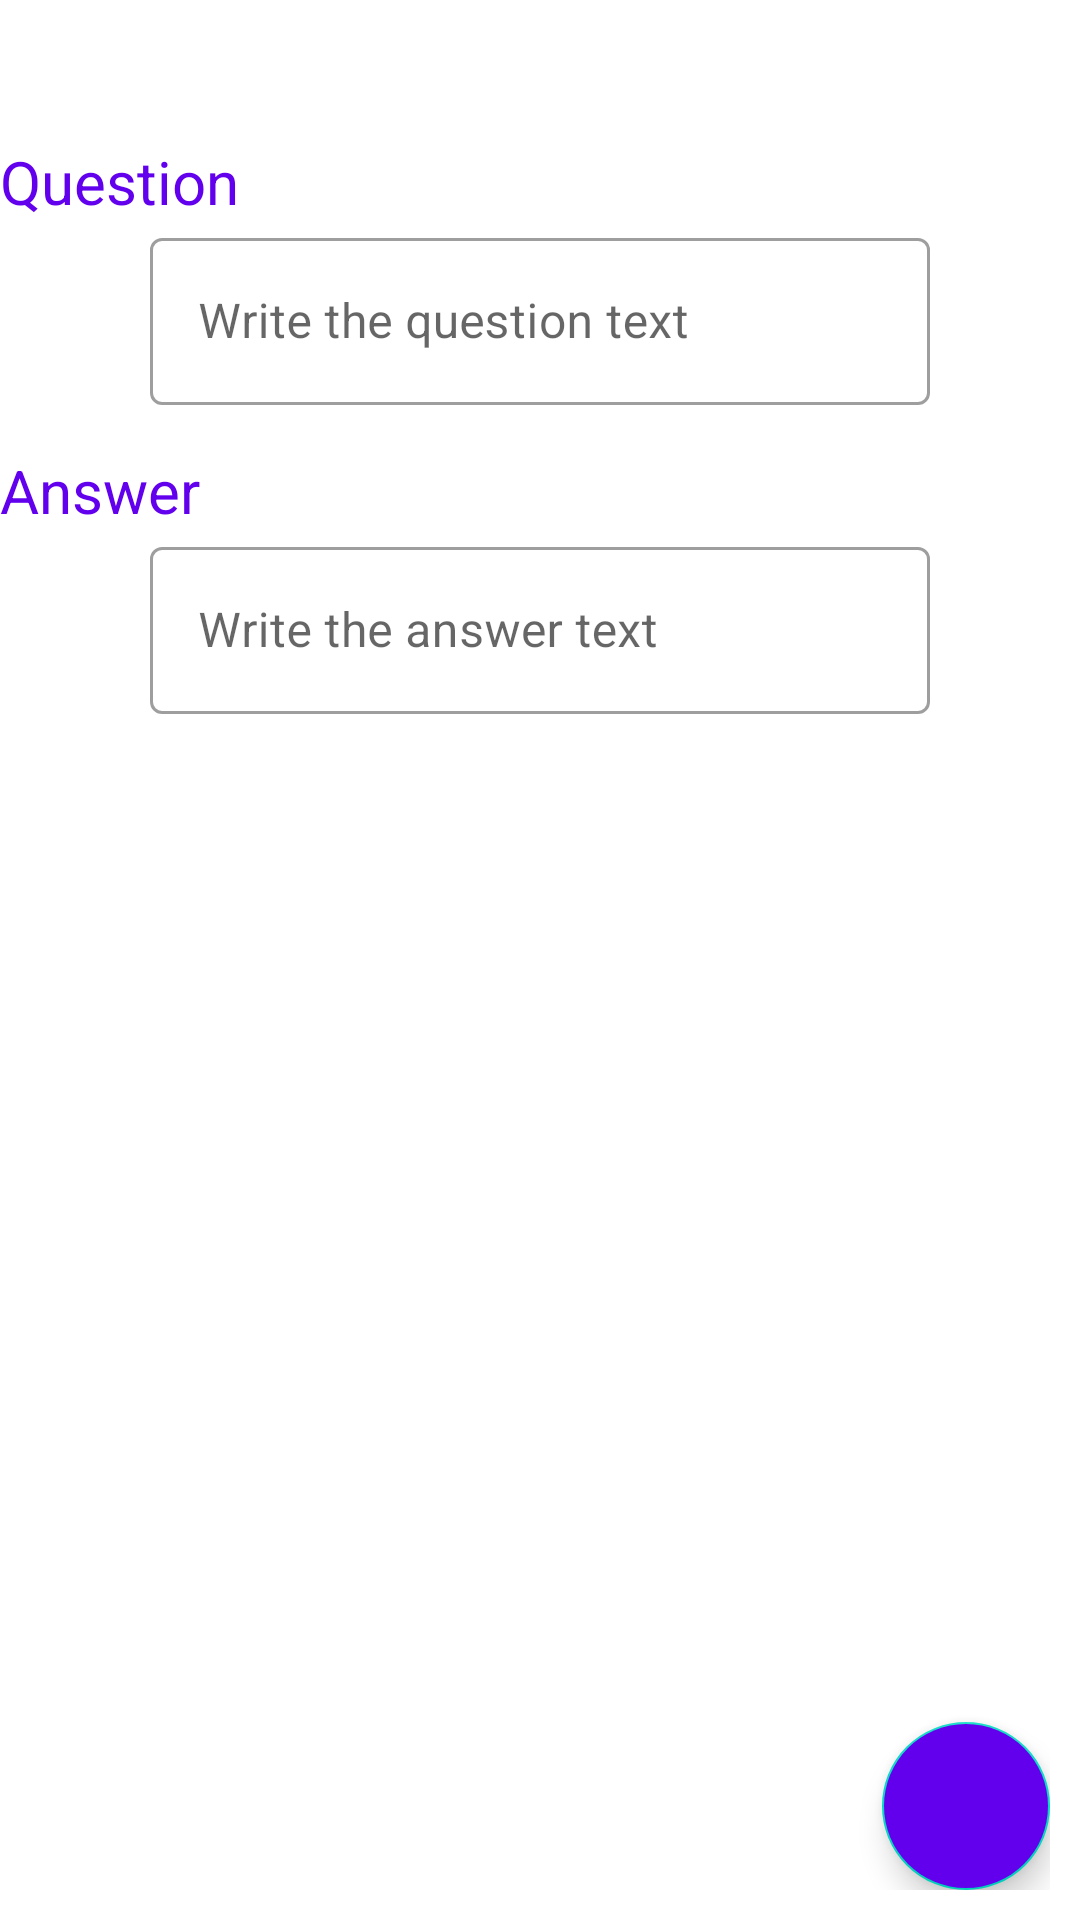

Write the Android layout XML for this screen, with the resource values it uses.
<!-- AndroidManifest.xml: application theme Theme.Cards -->
<!-- res/layout/fragment_card_edit.xml -->
<layout xmlns:android="http://schemas.android.com/apk/res/android">

    <data>
        <variable
            name="card"
            type="es.uam.eps.dadm.cards.model.Card" />
    </data>

    <LinearLayout
        android:layout_width="match_parent"
        android:layout_height="match_parent"
        android:orientation="vertical"
        android:layout_margin="10sp">

        <TextView
            android:id="@+id/current_date"
            android:layout_width="match_parent"
            android:layout_height="wrap_content"
            android:gravity="center"
            android:text="@{card.date.substring(0, 10)}"
            android:textSize="20sp"
            android:textColor="@color/purple_500" />

        <TextView
            android:id="@+id/question_title"
            android:layout_width="wrap_content"
            android:layout_height="wrap_content"
            android:layout_marginTop="20dp"
            android:text="@string/card_edit_question_title"
            android:textSize="20sp"
            android:textColor="@color/purple_500"/>

        <com.google.android.material.textfield.TextInputLayout
            android:layout_width="match_parent"
            android:layout_height="wrap_content"
            android:hint="@string/write_question_hint"
            android:layout_marginHorizontal="50dp"
            android:id="@+id/question_layout"
            style="@style/Widget.MaterialComponents.TextInputLayout.OutlinedBox">

            <com.google.android.material.textfield.TextInputEditText
                android:id="@+id/question"
                android:text="@{card.question}"
                android:layout_width="match_parent"
                android:layout_height="wrap_content"/>

        </com.google.android.material.textfield.TextInputLayout>

        <TextView
            android:id="@+id/answer_title"
            android:layout_width="wrap_content"
            android:layout_height="wrap_content"
            android:text="@string/card_edit_answer_title"
            android:textSize="20sp"
            android:layout_marginTop="15dp"
            android:textColor="@color/purple_500"/>

        <com.google.android.material.textfield.TextInputLayout
            android:layout_width="match_parent"
            android:layout_height="wrap_content"
            android:hint="@string/write_answer_hint"
            android:layout_marginHorizontal="50dp"
            android:id="@+id/answer_layout"
            style="@style/Widget.MaterialComponents.TextInputLayout.OutlinedBox">

            <com.google.android.material.textfield.TextInputEditText
                android:id="@+id/answer"
                android:text="@{card.answer}"
                android:layout_width="match_parent"
                android:layout_height="wrap_content"/>

        </com.google.android.material.textfield.TextInputLayout>

        <com.google.android.material.button.MaterialButtonToggleGroup
            android:id="@+id/card_edit_buttons"
            android:layout_width="match_parent"
            android:layout_height="wrap_content"
            android:layout_marginTop="20dp"
            android:gravity="center">

            <Button
                android:id="@+id/cancel_button"
                style="@style/Widget.MaterialComponents.Button.OutlinedButton"
                android:layout_width="wrap_content"
                android:layout_height="wrap_content"
                android:textColor="@color/design_default_color_error"
                android:text="@string/cancel_card_edit_button_title" />

            <Button
                android:id="@+id/accept_button"
                style="@style/Widget.MaterialComponents.Button.OutlinedButton"
                android:layout_width="wrap_content"
                android:layout_height="wrap_content"
                android:textColor="@color/teal_700"
                android:text="@string/accept_card_edit_button_title" />
        </com.google.android.material.button.MaterialButtonToggleGroup>

        <RelativeLayout
            android:layout_width="match_parent"
            android:layout_height="match_parent"
            android:orientation="horizontal"
            android:layout_marginEnd="10dp"
            android:layout_marginStart="10dp"
            android:layout_marginBottom="10dp">

        <com.google.android.material.floatingactionbutton.FloatingActionButton
            android:id="@+id/delete_card"
            style="@style/Widget.Design.FloatingActionButton"
            android:layout_width="wrap_content"
            android:layout_height="wrap_content"
            android:layout_alignParentBottom="true"
            android:layout_alignParentEnd="true"
            android:backgroundTint="@color/purple_500"
            android:src="@drawable/ic_baseline_delete_24"
            android:contentDescription="@string/delete_content_description" />

        </RelativeLayout>
    </LinearLayout>
</layout>
<!-- resources referenced by this layout -->
<resources>
  <color name="purple_500">#FF6200EE</color>
  <color name="teal_700">#FF018786</color>
  <string name="accept_card_edit_button_title">Accept</string>
  <string name="cancel_card_edit_button_title">Cancel</string>
  <string name="card_edit_answer_title">Answer</string>
  <string name="card_edit_question_title">Question</string>
  <string name="delete_content_description">Delete card/deck picture</string>
  <string name="write_answer_hint">Write the answer text</string>
  <string name="write_question_hint">Write the question text</string>
  <style name="Theme.Cards" parent="Theme.MaterialComponents.DayNight.DarkActionBar">
          
          <item name="colorPrimary">@color/purple_500</item>
          <item name="colorPrimaryVariant">@color/purple_700</item>
          <item name="colorOnPrimary">@color/white</item>
          
          <item name="colorSecondary">@color/teal_200</item>
          <item name="colorSecondaryVariant">@color/teal_700</item>
          <item name="colorOnSecondary">@color/black</item>
          
          <item name="android:statusBarColor">?attr/colorPrimaryVariant</item>
          
      </style>
  <color name="purple_700">#FF3700B3</color>
  <color name="white">#FFFFFFFF</color>
  <color name="teal_200">#FF03DAC5</color>
  <color name="black">#FF000000</color>
</resources>
